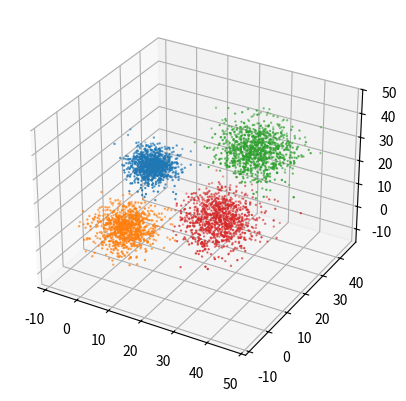

Generate this figure with matplotlib:
import numpy as np 
import matplotlib.pyplot as plt 
import random
import time

# Size of dataset to be generated. The final size is 4 * data_size
data_size = 1000
num_iters = 50
num_clusters = 4

# sample from Gaussians 
data1 = np.random.normal((5,5,5), (4, 4, 4), (data_size,3))
data2 = np.random.normal((4,20,20), (3,3,3), (data_size, 3))
data3 = np.random.normal((25, 20, 5), (5, 5, 5), (data_size,3))
data4 = np.random.normal((30, 30, 30), (5, 5, 5), (data_size,3))

# Combine the data to create the final dataset
data = np.concatenate((data1,data2, data3, data4), axis = 0)

# Shuffle the data
np.random.shuffle(data)

# Set random seed for reproducibility 
random.seed(0)

# Initialise the list to store centroids
centroids = []

# Sample initial centroids
random_indices = random.sample(range(data.shape[0]), 4)
for i in random_indices:
    centroids.append(data[i])

# Create a list to store which centroid is assigned to each dataset
assigned_centroids = [0] * len(data)

def compute_l2_distance(x, centroid):
    # Initialise the distance to 0
    dist = 0
    
    # Loop over the dimensions. Take sqaured difference and add to dist
 
    for i in range(len(x)):
        dist += (centroid[i] - x[i])**2
        
    return dist

def get_closest_centroid(x, centroids):
    # Initialise the list to keep distances from each centroid
    centroid_distances = []
    
    # Loop over each centroid and compute the distance from data point.
    for centroid in centroids:
        dist = compute_l2_distance(x, centroid)
        centroid_distances.append(dist)
    
    # Get the index of the centroid with the smallest distance to the data point 
    closest_centroid_index =  min(range(len(centroid_distances)), key=lambda x: centroid_distances[x])
    
    return closest_centroid_index

def compute_sse(data, centroids, assigned_centroids):
    # Initialise SSE 
    sse = 0
    
    # Compute the squared distance for each data point and add. 
    for i,x in enumerate(data):
    	# Get the associated centroid for data point
        centroid = centroids[assigned_centroids[i]]
                
        # Compute the Distance to the centroid
        dist = compute_l2_distance(x, centroid)
        
        # Add to the total distance
        sse += dist
    
    sse /= len(data)
    return sse


# Number of dimensions in centroid
num_centroid_dims = data.shape[1]

# List to store SSE for each iteration 
sse_list = []

tic = time.time()

# Loop over iterations
for n in range(num_iters):
    
    # Loop over each data point
    for i in range(len(data)):
        x = data[i]
        
        # Get the closest centroid
        closest_centroid = get_closest_centroid(x, centroids)
        
        # Assign the centroid to the data point.
        assigned_centroids[i] = closest_centroid
    
    # Loop over centroids and compute the new ones.
    for c in range(len(centroids)):
        # Get all the data points belonging to a particular cluster
        cluster_data = [data[i] for i in range(len(data)) if assigned_centroids[i] == c]
    
        # Initialise the list to hold the new centroid
        new_centroid = [0] * len(centroids[0])
        
        # Compute the average of cluster members to compute new centroid
        # Loop over dimensions of data
        for dim in range(num_centroid_dims): 
            dim_sum = [x[dim] for x in cluster_data]
            dim_sum = sum(dim_sum) / len(dim_sum)
            new_centroid[dim] = dim_sum
            
        # assign the new centroid
        centroids[c] = new_centroid
        
    # Compute the SSE for the iteration
    sse = compute_sse(data, centroids, assigned_centroids)
    sse_list.append(sse)


#
toc = time.time()
print((toc - tic)/50)

fig = plt.figure()
ax = fig.add_subplot(111, projection='3d')


for c in range(len(centroids)):
        cluster_members = [data[i] for i in range(len(data)) if assigned_centroids[i] == c]    
        cluster_members = np.array(cluster_members)
        
        ax.scatter(cluster_members[:,0], cluster_members[:,1], cluster_members[:,2], s= 0.5)